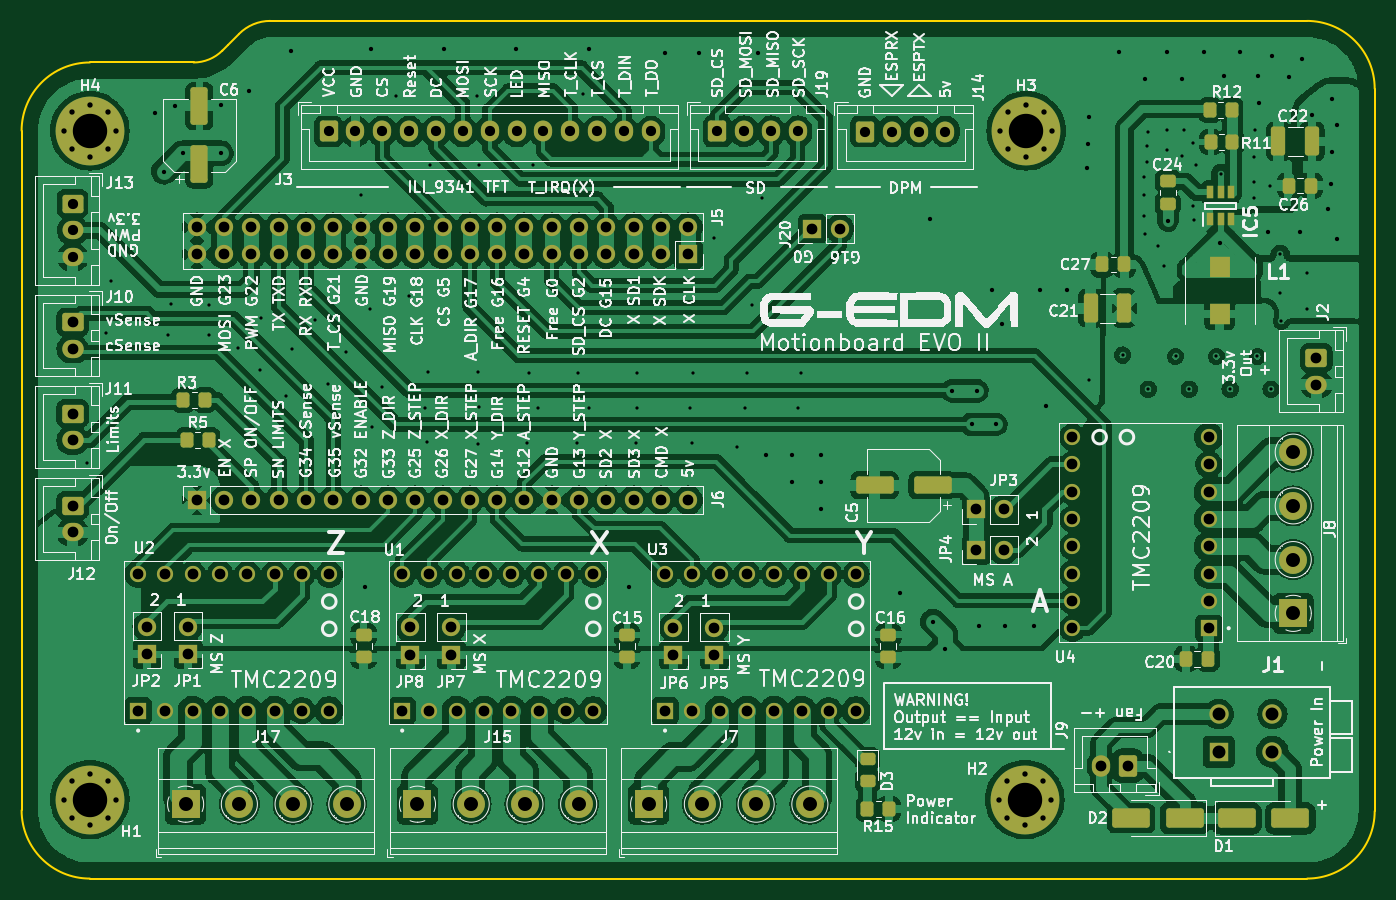
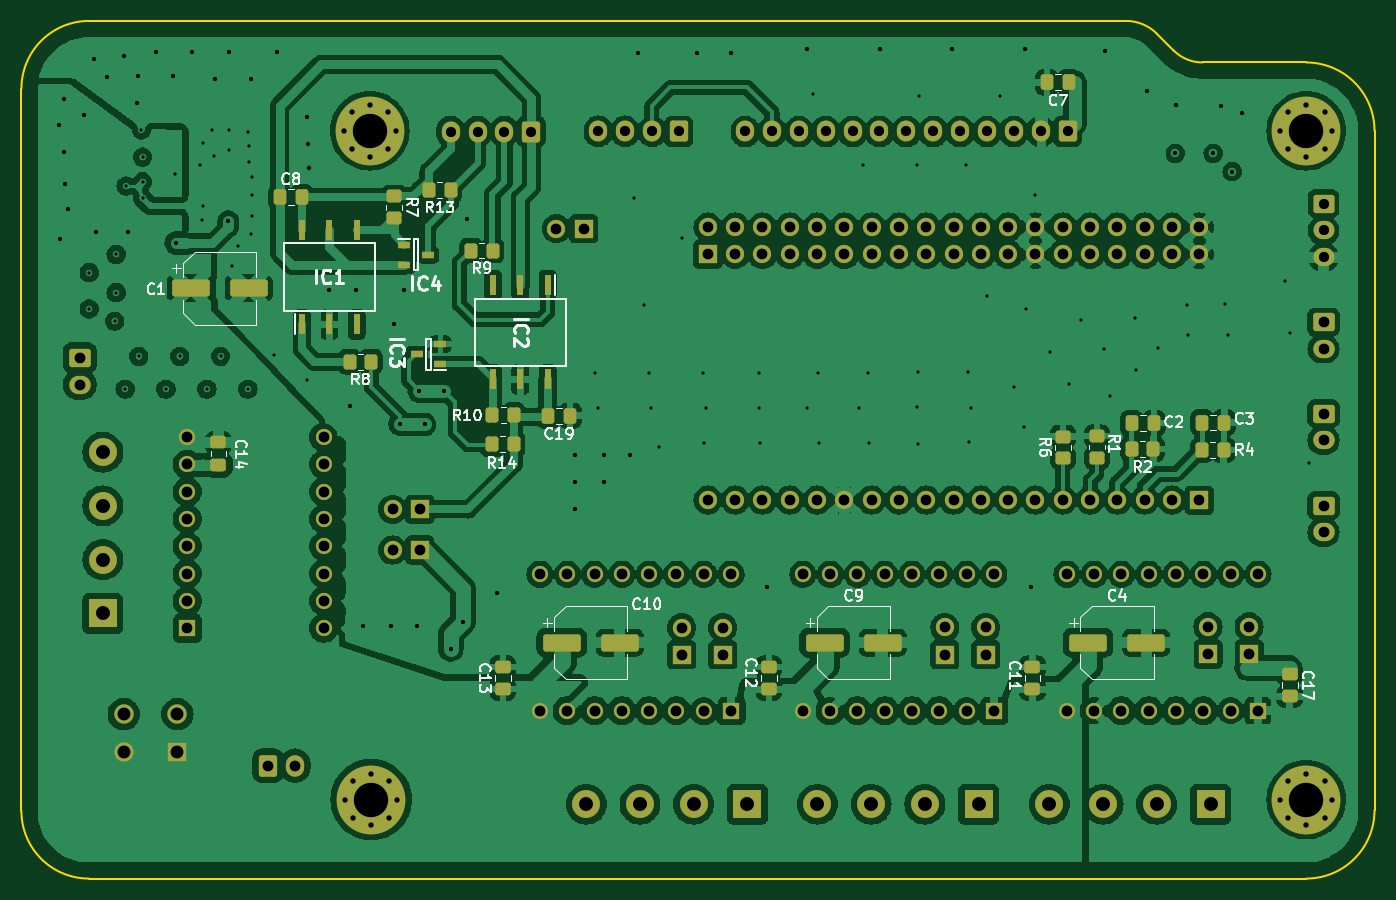
Circuit board: 10 layer files. Board 125.9 x 79.8 mm.
- bottom_copper: motion-board-evoII-B_Cu.gbl (457389 bytes)
- bottom_mask: motion-board-evoII-B_Mask.gbs (10512 bytes)
- paste: motion-board-evoII-B_Paste.gbp (3805 bytes)
- bottom_silk: motion-board-evoII-B_Silkscreen.gbo (42742 bytes)
- outline: motion-board-evoII-Edge_Cuts.gm1 (1440 bytes)
- top_copper: motion-board-evoII-F_Cu.gtl (484920 bytes)
- top_mask: motion-board-evoII-F_Mask.gts (10221 bytes)
- paste: motion-board-evoII-F_Paste.gtp (3514 bytes)
- top_silk: motion-board-evoII-F_Silkscreen.gto (331035 bytes)
- drill: motion-board-evoII-PTH.drl (5686 bytes)

=== bottom_copper: motion-board-evoII-B_Cu.gbl (457389 bytes, source omitted) ===
=== bottom_mask: motion-board-evoII-B_Mask.gbs (10512 bytes, source omitted) ===
=== paste: motion-board-evoII-B_Paste.gbp (3805 bytes, source withheld) ===
=== bottom_silk: motion-board-evoII-B_Silkscreen.gbo (42742 bytes, source omitted) ===
=== outline: motion-board-evoII-Edge_Cuts.gm1 ===
G04 #@! TF.GenerationSoftware,KiCad,Pcbnew,7.0.7+dfsg-1*
G04 #@! TF.CreationDate,2024-09-28T12:15:45+02:00*
G04 #@! TF.ProjectId,motion-board-evoII,6d6f7469-6f6e-42d6-926f-6172642d6576,rev?*
G04 #@! TF.SameCoordinates,Original*
G04 #@! TF.FileFunction,Profile,NP*
%FSLAX46Y46*%
G04 Gerber Fmt 4.6, Leading zero omitted, Abs format (unit mm)*
G04 Created by KiCad (PCBNEW 7.0.7+dfsg-1) date 2024-09-28 12:15:45*
%MOMM*%
%LPD*%
G01*
G04 APERTURE LIST*
G04 #@! TA.AperFunction,Profile*
%ADD10C,0.200000*%
G04 #@! TD*
G04 APERTURE END LIST*
D10*
X169659800Y-27152967D02*
G75*
G03*
X163356800Y-20850000I-6302900J67D01*
G01*
X66901578Y-20850000D02*
X156840000Y-20850000D01*
X156840000Y-20850000D02*
X163356800Y-20850000D01*
X43768000Y-94298000D02*
G75*
G03*
X50118000Y-100648000I6350000J0D01*
G01*
X62449935Y-23607935D02*
X62968662Y-23089208D01*
X50118000Y-24718000D02*
X59770000Y-24718000D01*
X169659767Y-27152967D02*
X169659767Y-93675200D01*
X62968662Y-23089208D02*
X64010240Y-22047630D01*
X163381099Y-100648067D02*
G75*
G03*
X169659767Y-94369332I-99J6278767D01*
G01*
X169659767Y-94369332D02*
X169659767Y-93675200D01*
X66901578Y-20849993D02*
G75*
G03*
X64010240Y-22047630I22J-4089007D01*
G01*
X50118000Y-24718000D02*
G75*
G03*
X43768000Y-31068000I0J-6350000D01*
G01*
X59770000Y-24718000D02*
G75*
G03*
X62449935Y-23607935I0J3790000D01*
G01*
X50118000Y-100648000D02*
X163381099Y-100648000D01*
X43768000Y-94298000D02*
X43768000Y-31068000D01*
M02*

=== top_copper: motion-board-evoII-F_Cu.gtl (484920 bytes, source omitted) ===
=== top_mask: motion-board-evoII-F_Mask.gts (10221 bytes, source omitted) ===
=== paste: motion-board-evoII-F_Paste.gtp (3514 bytes, source withheld) ===
=== top_silk: motion-board-evoII-F_Silkscreen.gto (331035 bytes, source omitted) ===
=== drill: motion-board-evoII-PTH.drl ===
M48
METRIC,TZ
T1C0.300
T2C0.400
T3C0.500
T4C0.950
T5C1.000
T6C1.200
T7C1.300
T8C3.200
%
G90
G05
T1
X49835Y-62027
X51638Y-49886
X52070Y-45060
X57429Y-50038
X57658Y-47193
X61163Y-50063
X61189Y-47269
X63906Y-51257
X65964Y-53315
X66040Y-48463
X68402Y-55728
X68936Y-51359
X71095Y-48641
X72238Y-54661
X73965Y-51613
X75311Y-37033
X76225Y-47625
X76378Y-58674
X77267Y-54915
X78588Y-27838
X79807Y-46431
X81331Y-56871
X81483Y-60046
X81585Y-53543
X81737Y-34239
X86157Y-27838
X86208Y-53543
X86233Y-60173
X86309Y-56769
X86335Y-34265
X90830Y-60096
X90932Y-53594
X91364Y-34265
X91770Y-56845
X95453Y-60096
X95555Y-53594
X95987Y-27661
X96545Y-56896
X100940Y-60096
X101041Y-53594
X101041Y-56896
X105969Y-56845
X106121Y-60096
X106223Y-53594
X108204Y-41072
X110312Y-60452
X111049Y-56845
X111303Y-53594
X111760Y-47320
X112700Y-37338
X116027Y-56845
X116281Y-53594
X143078Y-54254
X146202Y-51943
X148209Y-35331
X148234Y-37059
X148234Y-38964
X148285Y-40640
X148488Y-32512
X148488Y-33934
X148539Y-31191
X148590Y-55118
X149504Y-41834
X150089Y-43637
X150368Y-31039
X150368Y-32817
X151130Y-52070
X151714Y-33401
X151917Y-31039
X152400Y-55118
X152756Y-32207
X152781Y-38058
X152857Y-39370
X153035Y-34290
X154940Y-52070
X155328Y-35052
X156210Y-55118
X158394Y-33528
X158394Y-35814
X158394Y-37338
X158496Y-30988
X158750Y-52070
X159918Y-36220
X160020Y-55118
X160858Y-42570
X160858Y-46126
X160985Y-48793
X163347Y-44272
X163347Y-47650
T2
X56134Y-29413
X57023Y-34874
X58014Y-28753
X58776Y-33172
X62281Y-28651
X62306Y-33172
X64897Y-27330
X68834Y-23673
X75717Y-73558
X76251Y-23470
X83058Y-23470
X89764Y-23470
X96571Y-23470
X100254Y-73482
X103657Y-23825
X106782Y-23851
X112319Y-23876
X113030Y-61265
X115468Y-61265
X115468Y-63754
X118110Y-61265
X118110Y-63754
X118110Y-66294
X125451Y-74041
X128245Y-39294
X128575Y-76733
X129718Y-79273
X130378Y-55270
X132156Y-58395
X132639Y-55270
X132842Y-77114
X134087Y-45898
X134442Y-58369
X135026Y-49047
X135280Y-77114
X137922Y-77114
X138506Y-45923
X139090Y-56642
X141021Y-45923
X142900Y-34569
X143002Y-32283
X143104Y-29820
X145847Y-23724
X148285Y-26213
X150343Y-23698
X150419Y-39481
X151689Y-26213
X153746Y-23698
X155245Y-41513
X155600Y-26010
X157150Y-23698
X158826Y-26010
X158877Y-28499
X159766Y-40488
X160122Y-24130
X161696Y-26111
X162712Y-40488
X162865Y-24384
X163830Y-29616
X165354Y-38354
X165608Y-36068
X165659Y-28143
X165659Y-33020
X166116Y-41148
X166141Y-30531
T3
X47718Y-31068
X47718Y-93298
X48421Y-29371
X48421Y-32765
X48421Y-91601
X48421Y-94995
X50118Y-28668
X50118Y-33468
X50118Y-90898
X50118Y-95698
X51815Y-29371
X51815Y-32765
X51815Y-91601
X51815Y-94995
X52518Y-31068
X52518Y-93298
X134713Y-93298
X134840Y-31068
X135416Y-91601
X135416Y-94995
X135543Y-29371
X135543Y-32765
X137113Y-90898
X137113Y-95698
X137240Y-28668
X137240Y-33468
X138810Y-91601
X138810Y-94995
X138937Y-29371
X138937Y-32765
X139513Y-93298
X139640Y-31068
T4
X48514Y-37846
X48514Y-40346
X48514Y-42846
X72325Y-31138
X74825Y-31138
X77325Y-31138
X79825Y-31138
X82325Y-31138
X84825Y-31138
X87325Y-31138
X89825Y-31138
X92325Y-31138
X94825Y-31138
X97325Y-31138
X99825Y-31138
X102325Y-31138
X108500Y-31130
X111000Y-31130
X113500Y-31130
X116000Y-31130
X122225Y-31140
X124725Y-31140
X127225Y-31140
X129725Y-31140
T5
X48514Y-48870
X48514Y-51370
X48514Y-57379
X48514Y-59879
X48514Y-65938
X48514Y-68438
X54610Y-72330
X54610Y-85030
X55438Y-77221
X55438Y-79761
X57150Y-72330
X57150Y-85030
X59258Y-77221
X59258Y-79761
X59690Y-72330
X59690Y-85030
X60071Y-40030
X60071Y-42570
X60071Y-65430
X62230Y-72330
X62230Y-85030
X62611Y-40030
X62611Y-42570
X62611Y-65430
X64770Y-72330
X64770Y-85030
X65151Y-40030
X65151Y-42570
X65151Y-65430
X67310Y-72330
X67310Y-85030
X67691Y-40030
X67691Y-42570
X67691Y-65430
X69850Y-72330
X69850Y-85030
X70231Y-40030
X70231Y-42570
X70231Y-65430
X72390Y-72330
X72390Y-85030
X72771Y-40030
X72771Y-42570
X72771Y-65430
X75311Y-40030
X75311Y-42570
X75311Y-65430
X77851Y-40030
X77851Y-42570
X77851Y-65430
X79177Y-72330
X79177Y-85030
X79934Y-77267
X79934Y-79807
X80391Y-40030
X80391Y-42570
X80391Y-65430
X81717Y-72330
X81717Y-85030
X82931Y-40030
X82931Y-42570
X82931Y-65430
X83744Y-77272
X83744Y-79812
X84257Y-72330
X84257Y-85030
X85471Y-40030
X85471Y-42570
X85471Y-65430
X86797Y-72330
X86797Y-85030
X88011Y-40030
X88011Y-42570
X88011Y-65430
X89337Y-72330
X89337Y-85030
X90551Y-40030
X90551Y-42570
X90551Y-65430
X91877Y-72330
X91877Y-85030
X93091Y-40030
X93091Y-42570
X93091Y-65430
X94417Y-72330
X94417Y-85030
X95631Y-40030
X95631Y-42570
X95631Y-65430
X96957Y-72330
X96957Y-85030
X98171Y-40030
X98171Y-42570
X98171Y-65430
X100711Y-40030
X100711Y-42570
X100711Y-65430
X103251Y-40030
X103251Y-42570
X103251Y-65430
X103632Y-72330
X103632Y-85030
X104419Y-77292
X104419Y-79832
X105791Y-40030
X105791Y-42570
X105791Y-65430
X106172Y-72330
X106172Y-85030
X108229Y-77292
X108229Y-79832
X108712Y-72330
X108712Y-85030
X111252Y-72330
X111252Y-85030
X113792Y-72330
X113792Y-85030
X116332Y-72330
X116332Y-85030
X117348Y-40183
X118872Y-72330
X118872Y-85030
X119888Y-40183
X121412Y-72330
X121412Y-85030
X132588Y-66294
X132588Y-70079
X135128Y-66294
X135128Y-70079
X141525Y-59574
X141525Y-62114
X141525Y-64654
X141525Y-67194
X141525Y-69734
X141525Y-72274
X141525Y-74814
X141525Y-77354
X144210Y-90145
X146710Y-90145
X154225Y-59574
X154225Y-62114
X154225Y-64654
X154225Y-67194
X154225Y-69734
X154225Y-72274
X154225Y-74814
X154225Y-77354
X164236Y-52197
X164236Y-54697
T6
X155143Y-85344
X155143Y-88844
X160143Y-85344
X160143Y-88844
T7
X59027Y-93726
X64027Y-93726
X69027Y-93726
X74027Y-93726
X80598Y-93726
X85598Y-93726
X90598Y-93726
X95598Y-93726
X102108Y-93726
X107108Y-93726
X112108Y-93726
X117108Y-93726
X162081Y-60971
X162081Y-65971
X162081Y-70971
X162081Y-75971
T8
X50118Y-31068
X50118Y-93298
X137113Y-93298
X137240Y-31068
T0
M30

